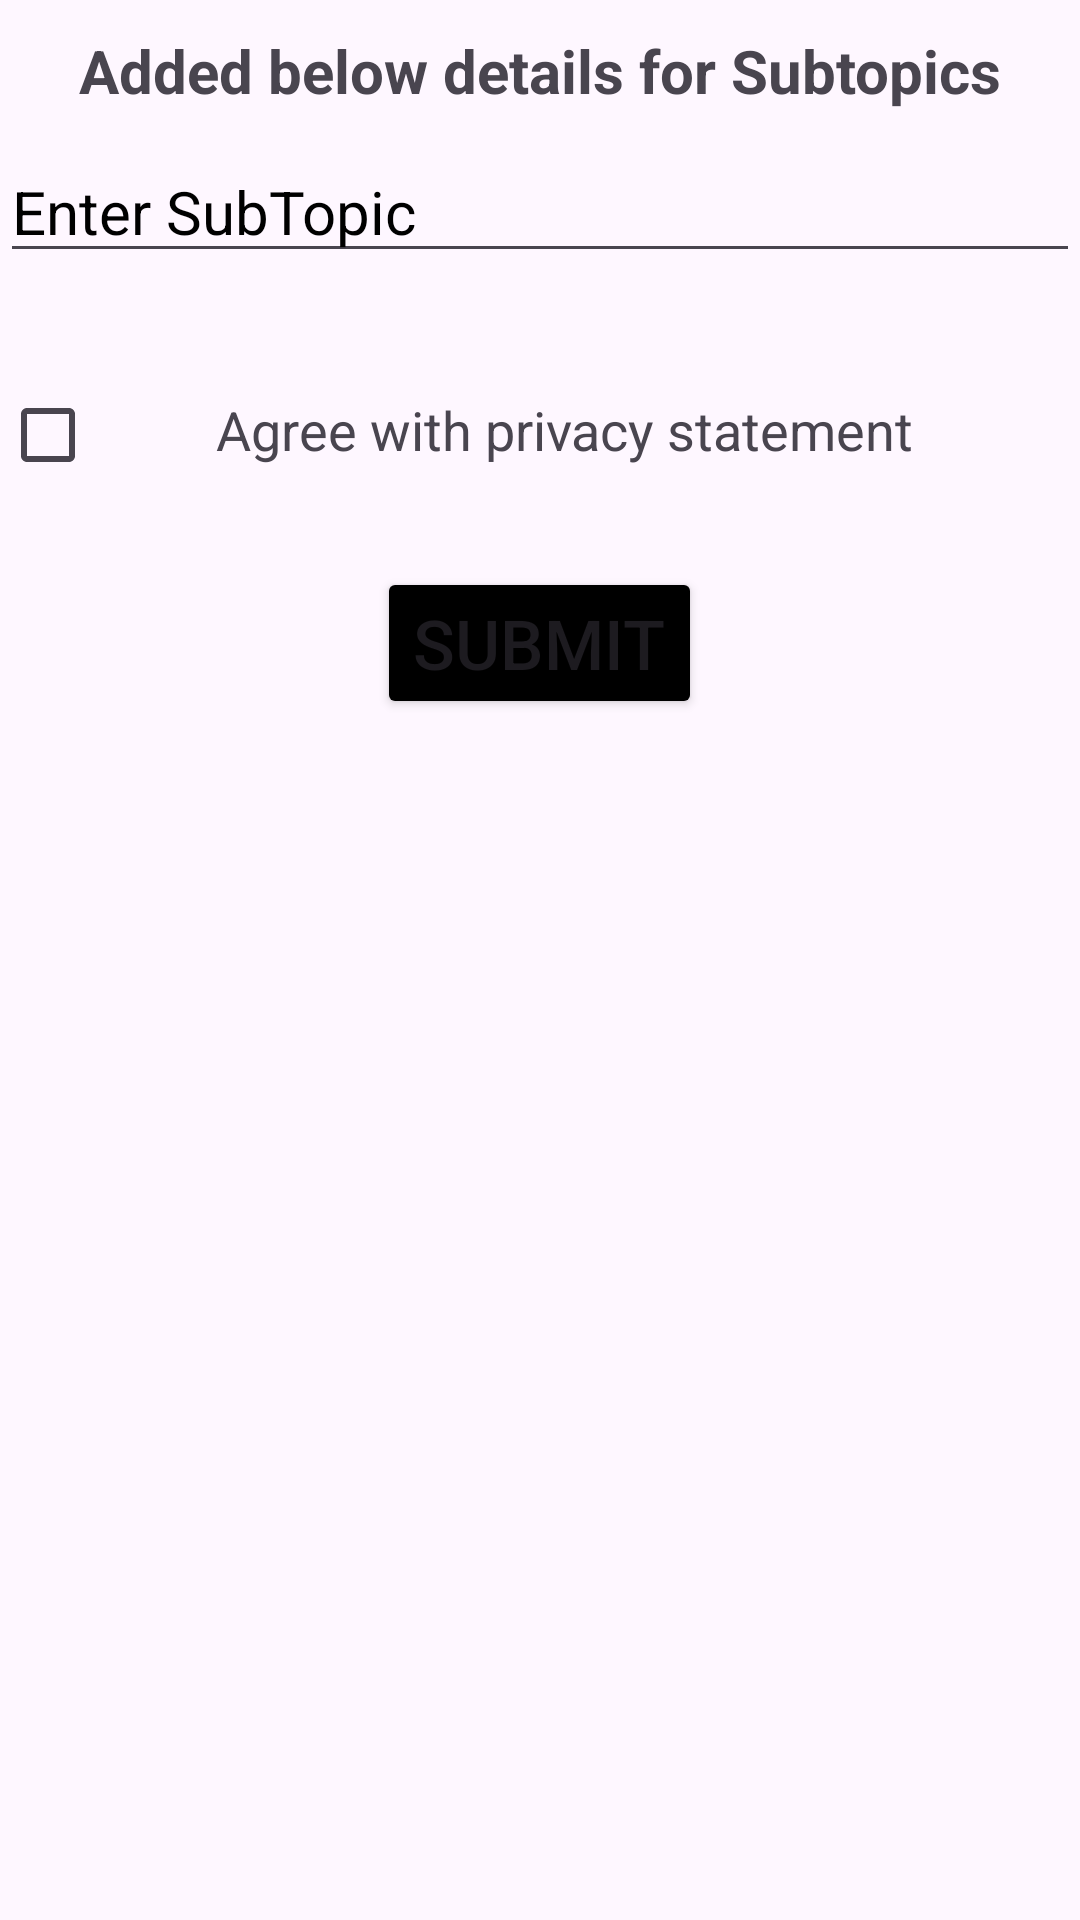

Android layout source for this screen:
<!-- AndroidManifest.xml: application theme Theme.CourseProvider -->
<!-- res/layout/addedsubtopic.xml -->
<?xml version="1.0" encoding="utf-8"?>
<LinearLayout xmlns:android="http://schemas.android.com/apk/res/android"
    android:layout_width="match_parent"
    android:layout_height="wrap_content"
    android:orientation="vertical">

    <TextView
        android:layout_width="match_parent"
        android:layout_height="wrap_content"
        android:layout_marginTop="10dp"
        android:layout_marginBottom="10dp"
        android:gravity="center"
        android:text="Added below details for Subtopics"
        android:textSize="20dp"
        android:textStyle="bold" />
    <EditText
        android:id="@+id/coursename"
        android:layout_width="match_parent"
        android:layout_height="wrap_content"
        android:hint="Enter SubTopic"
        android:textColorHint="@color/black"
        android:textSize="20dp"
        />

    <LinearLayout
        android:layout_width="match_parent"
        android:layout_height="wrap_content"
        android:layout_marginTop="30dp"
        android:orientation="horizontal">

        <CheckBox
            android:id="@+id/check"
            android:layout_width="match_parent"
            android:layout_height="wrap_content"
            android:layout_weight="4" />

        <TextView
            android:layout_width="match_parent"
            android:layout_height="wrap_content"
            android:layout_marginRight="10dp"
            android:layout_weight="1"
            android:text="Agree with privacy statement"
            android:textSize="18dp" />
    </LinearLayout>

    <Button
        android:id="@+id/submit"
        android:layout_width="wrap_content"
        android:layout_height="wrap_content"
        android:layout_gravity="center"
        android:layout_marginTop="20dp"
        android:backgroundTint="@color/black"
        android:text="Submit"
        android:textSize="23dp" />
</LinearLayout>
<!-- resources referenced by this layout -->
<resources>
  <style name="Theme.CourseProvider" parent="Base.Theme.CourseProvider" />
  <style name="Base.Theme.CourseProvider" parent="Theme.Material3.DayNight.NoActionBar">
          
          
      </style>
  <!-- not gathered from this repository: default colours our renderer supplied (Android Studio template values) -->
  <color name="black">#FF000000</color>
</resources>
